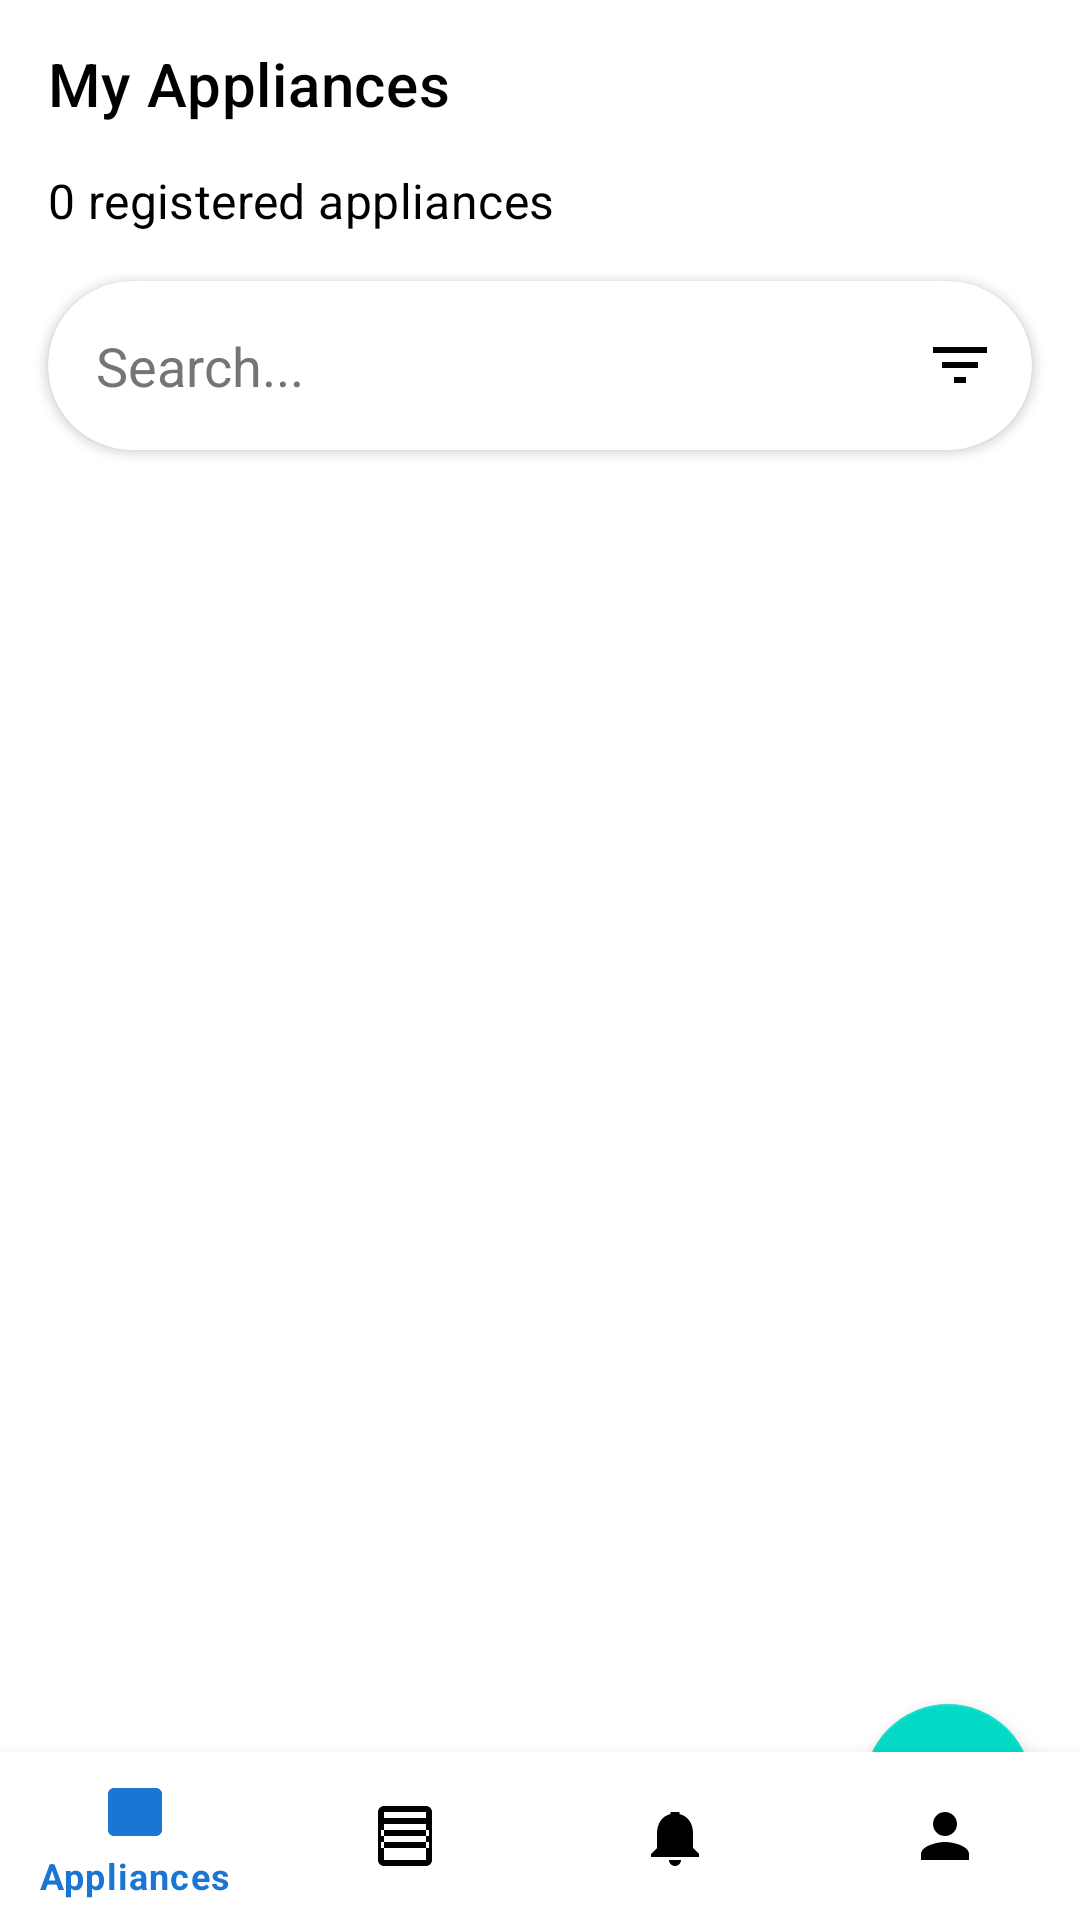

Produce the Android XML layout that renders to this screen, including the resource entries it uses.
<!-- AndroidManifest.xml: application theme Theme.WarrantyMaintenance -->
<!-- res/layout/activity_user_dashboard.xml -->
<?xml version="1.0" encoding="utf-8"?>
<androidx.coordinatorlayout.widget.CoordinatorLayout xmlns:android="http://schemas.android.com/apk/res/android"
    xmlns:app="http://schemas.android.com/apk/res-auto"
    xmlns:tools="http://schemas.android.com/tools"
    android:layout_width="match_parent"
    android:layout_height="match_parent"
    android:background="@color/background_primary"
    tools:context=".UserDashboardActivity">

    <com.google.android.material.appbar.AppBarLayout
        android:id="@+id/appbar"
        android:layout_width="match_parent"
        android:layout_height="wrap_content"
        android:background="@android:color/transparent"
        app:elevation="0dp">

        <androidx.appcompat.widget.Toolbar
            android:id="@+id/toolbar"
            android:layout_width="match_parent"
            android:layout_height="?attr/actionBarSize"
            app:title="My Appliances"
            app:titleTextColor="@android:color/black" />

        <TextView
            android:id="@+id/registered_appliances_text"
            android:layout_width="wrap_content"
            android:layout_height="wrap_content"
            android:paddingHorizontal="16dp"
            android:text="0 registered appliances"
            android:textAppearance="@style/TextAppearance.MaterialComponents.Subtitle1"
            android:textColor="@android:color/black" />

        <androidx.cardview.widget.CardView
            android:layout_width="match_parent"
            android:layout_height="wrap_content"
            android:layout_margin="16dp"
            app:cardCornerRadius="28dp">

            <LinearLayout
                android:layout_width="match_parent"
                android:layout_height="wrap_content"
                android:gravity="center_vertical"
                android:orientation="horizontal">

                <EditText
                    android:layout_width="0dp"
                    android:layout_height="wrap_content"
                    android:layout_weight="1"
                    android:background="@null"
                    android:hint="Search..."
                    android:padding="16dp"
                    android:textColor="@color/black"
                    android:textColorHint="@color/text_hint" />

                <ImageButton
                    android:id="@+id/filter_button"
                    android:layout_width="wrap_content"
                    android:layout_height="wrap_content"
                    android:background="?attr/selectableItemBackgroundBorderless"
                    android:padding="12dp"
                    android:src="@drawable/ic_filter"
                    app:tint="@android:color/black" />
            </LinearLayout>
        </androidx.cardview.widget.CardView>

    </com.google.android.material.appbar.AppBarLayout>

    <androidx.recyclerview.widget.RecyclerView
        android:id="@+id/appliances_recycler_view"
        android:layout_width="match_parent"
        android:layout_height="match_parent"
        android:padding="8dp"
        app:layoutManager="androidx.recyclerview.widget.GridLayoutManager"
        app:layout_behavior="@string/appbar_scrolling_view_behavior"
        app:spanCount="2"
        tools:listitem="@layout/item_appliance" />

    <com.google.android.material.floatingactionbutton.FloatingActionButton
        android:id="@+id/fab_add_appliance"
        android:layout_width="wrap_content"
        android:layout_height="wrap_content"
        android:layout_gravity="bottom|end"
        android:layout_margin="16dp"
        android:src="@drawable/ic_add"
        app:tint="@android:color/white"
        tools:ignore="ContentDescription" />

    <com.google.android.material.bottomnavigation.BottomNavigationView
        android:id="@+id/bottom_navigation"
        android:layout_width="match_parent"
        android:layout_height="wrap_content"
        android:layout_gravity="bottom"
        android:background="@android:color/white"
        app:itemIconTint="@color/bottom_nav_color"
        app:itemTextColor="@color/bottom_nav_color"
        app:menu="@menu/user_bottom_navigation_menu" />

</androidx.coordinatorlayout.widget.CoordinatorLayout>
<!-- res/layout/item_appliance.xml (included above) -->
<?xml version="1.0" encoding="utf-8"?>
<com.google.android.material.card.MaterialCardView xmlns:android="http://schemas.android.com/apk/res/android"
    xmlns:app="http://schemas.android.com/apk/res-auto"
    android:layout_width="match_parent"
    android:layout_height="wrap_content"
    android:layout_margin="8dp"
    app:cardCornerRadius="16dp">

    <androidx.constraintlayout.widget.ConstraintLayout
        android:layout_width="match_parent"
        android:layout_height="wrap_content"
        android:padding="16dp">

        <ImageView
            android:id="@+id/appliance_image"
            android:layout_width="64dp"
            android:layout_height="64dp"
            android:src="@drawable/ic_ac"
            app:layout_constraintStart_toStartOf="parent"
            app:layout_constraintTop_toTopOf="parent" />

        <TextView
            android:id="@+id/appliance_name"
            android:layout_width="0dp"
            android:layout_height="wrap_content"
            android:layout_marginStart="16dp"
            android:text="Samsung AC"
            android:textAppearance="@style/TextAppearance.MaterialComponents.Subtitle1"
            app:layout_constraintEnd_toEndOf="parent"
            app:layout_constraintStart_toEndOf="@+id/appliance_image"
            app:layout_constraintTop_toTopOf="@+id/appliance_image" />

        <TextView
            android:id="@+id/appliance_type"
            android:layout_width="0dp"
            android:layout_height="wrap_content"
            android:text="AC"
            app:layout_constraintEnd_toEndOf="@+id/appliance_name"
            app:layout_constraintStart_toStartOf="@+id/appliance_name"
            app:layout_constraintTop_toBottomOf="@+id/appliance_name" />

        <TextView
            android:id="@+id/warranty_days_left"
            android:layout_width="wrap_content"
            android:layout_height="wrap_content"
            android:layout_marginTop="8dp"
            android:background="@drawable/warranty_days_background"
            android:paddingHorizontal="12dp"
            android:paddingVertical="4dp"
            android:text="120 days"
            android:textColor="#388E3C"
            app:layout_constraintStart_toStartOf="@+id/appliance_type"
            app:layout_constraintTop_toBottomOf="@+id/appliance_type" />

    </androidx.constraintlayout.widget.ConstraintLayout>

</com.google.android.material.card.MaterialCardView>
<!-- resources referenced by this layout -->
<resources>
  <color name="background_primary">#FFFFFF</color>
  <color name="black">#FF000000</color>
  <color name="text_hint">#757575</color>
  <!-- drawable ic_ac (drawable) -->
  <vector xmlns:android="http://schemas.android.com/apk/res/android"
      android:width="24dp"
      android:height="24dp"
      android:viewportWidth="24"
      android:viewportHeight="24">
      <path
          android:fillColor="#1976D2"
          android:pathData="M12,3L2,12h3v8h14v-8h3L12,3zM16,16H8v-2h8v2zM16,12H8V9h8v3z" />
  </vector>
  <!-- drawable ic_filter (drawable) -->
  <vector xmlns:android="http://schemas.android.com/apk/res/android"
      android:width="24dp"
      android:height="24dp"
      android:viewportWidth="24"
      android:viewportHeight="24">
      <path
          android:fillColor="?attr/colorPrimary"
          android:pathData="M10,18h4v-2h-4v2zM3,6v2h18V6H3zM6,13h12v-2H6v2z" />
  </vector>
  <style name="Theme.WarrantyMaintenance" parent="Base.Theme.WarrantyMaintenance" />
  <style name="Base.Theme.WarrantyMaintenance" parent="Theme.MaterialComponents.DayNight.NoActionBar">
          
          <item name="colorPrimary">@color/primary</item>
          <item name="colorPrimaryDark">@color/primary_dark</item>
          <item name="colorAccent">@color/accent</item>
          
          
          <item name="android:windowBackground">@color/white</item>
          <item name="android:colorBackground">@color/white</item>
          
          
          <item name="android:statusBarColor">@color/primary</item>
          
          
          <item name="android:textColor">@color/black</item>
          <item name="android:textColorPrimary">@color/black</item>
          <item name="android:textColorSecondary">@color/text_secondary</item>
          <item name="android:textColorHint">@color/text_hint</item>
          <item name="android:editTextColor">@color/black</item>
          
          
          <item name="textInputStyle">@style/TextInputLayoutStyle</item>
          
          
          <item name="android:windowAnimationStyle">@null</item>
      </style>
  <color name="primary">#1976D2</color>
  <color name="primary_dark">#1565C0</color>
  <color name="accent">#1976D2</color>
  <color name="white">#FFFFFFFF</color>
  <color name="text_secondary">#424242</color>
  <style name="TextInputLayoutStyle" parent="Widget.MaterialComponents.TextInputLayout.OutlinedBox">
          <item name="android:textColor">@color/black</item>
          <item name="android:textColorHint">@color/text_hint</item>
          <item name="hintTextColor">@color/text_secondary</item>
          <item name="boxStrokeColor">@color/primary</item>
      </style>
</resources>
